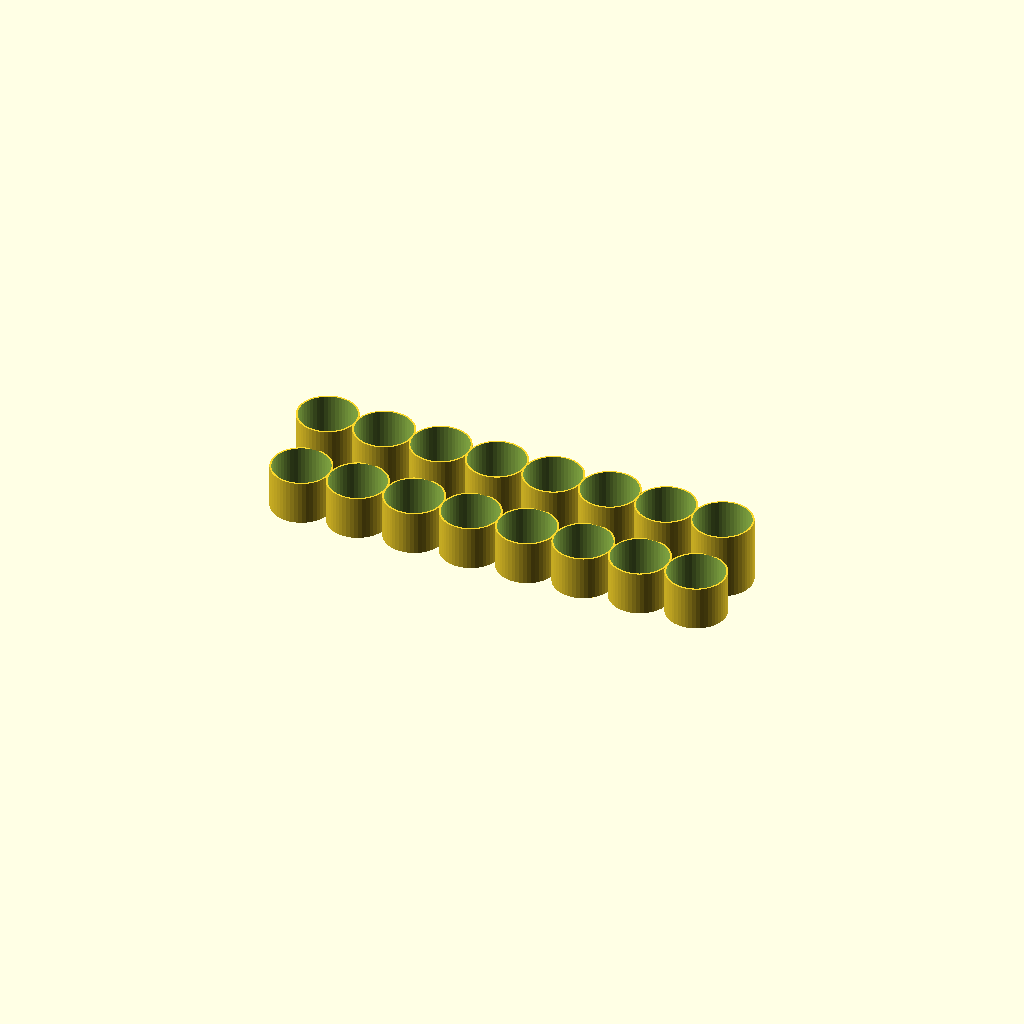
Cell 1: rendered with the file's own defaults.
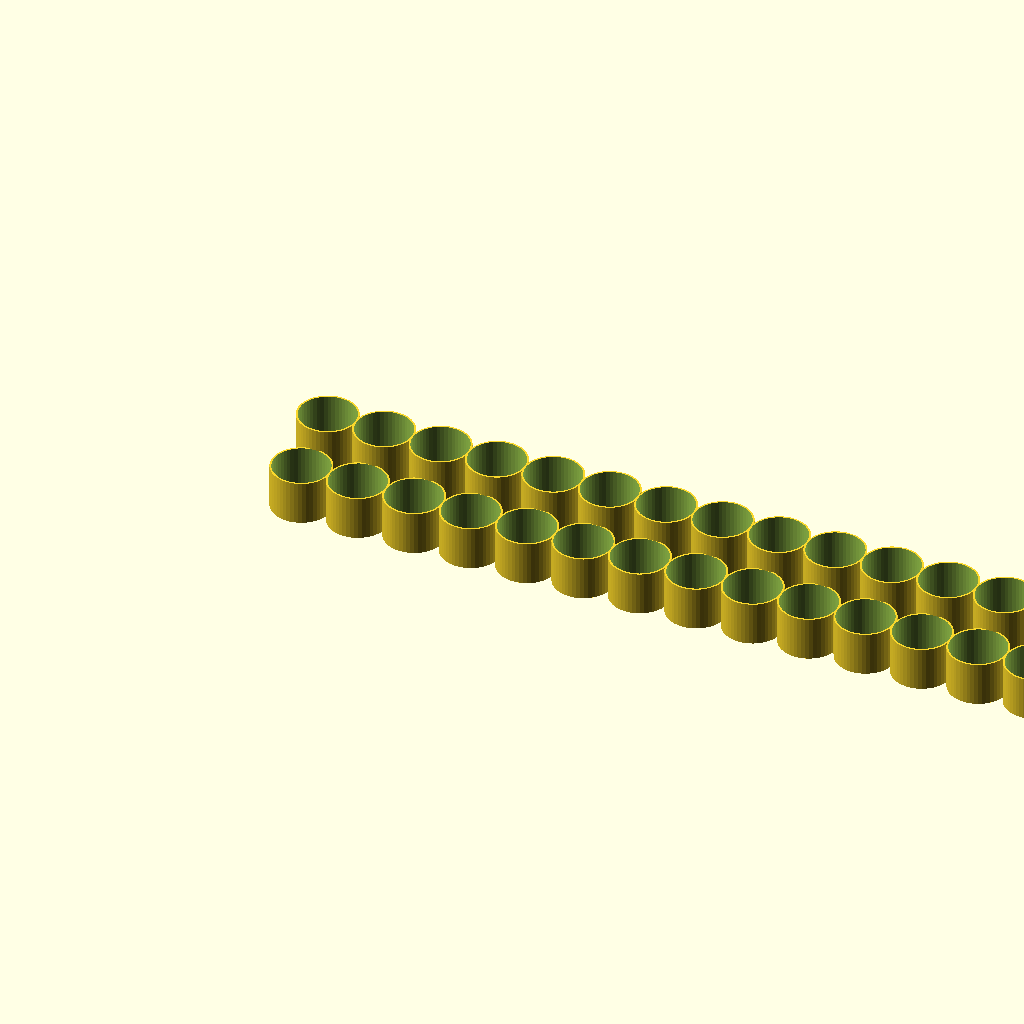
Cell 2 — cols set to 16, the other parameters unchanged.
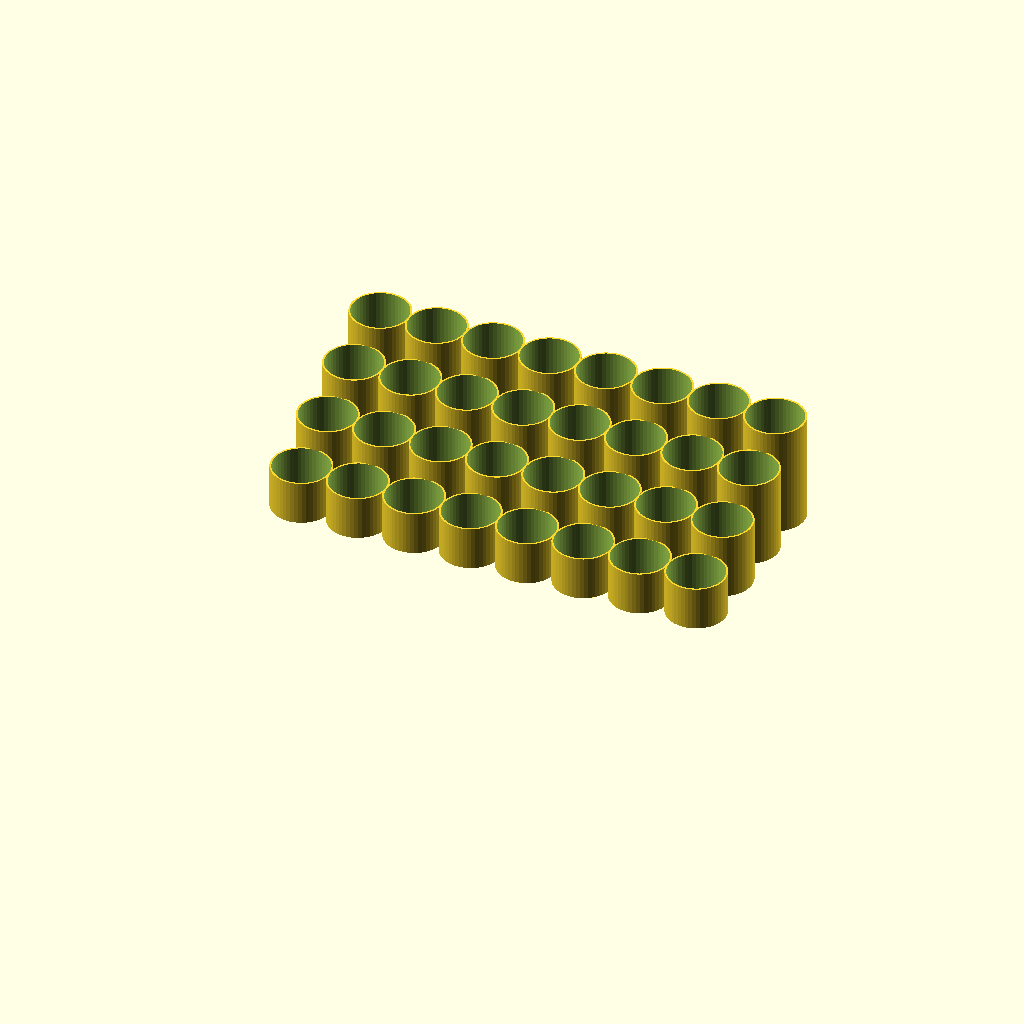
Cell 3: rows = 4 (everything else at default).
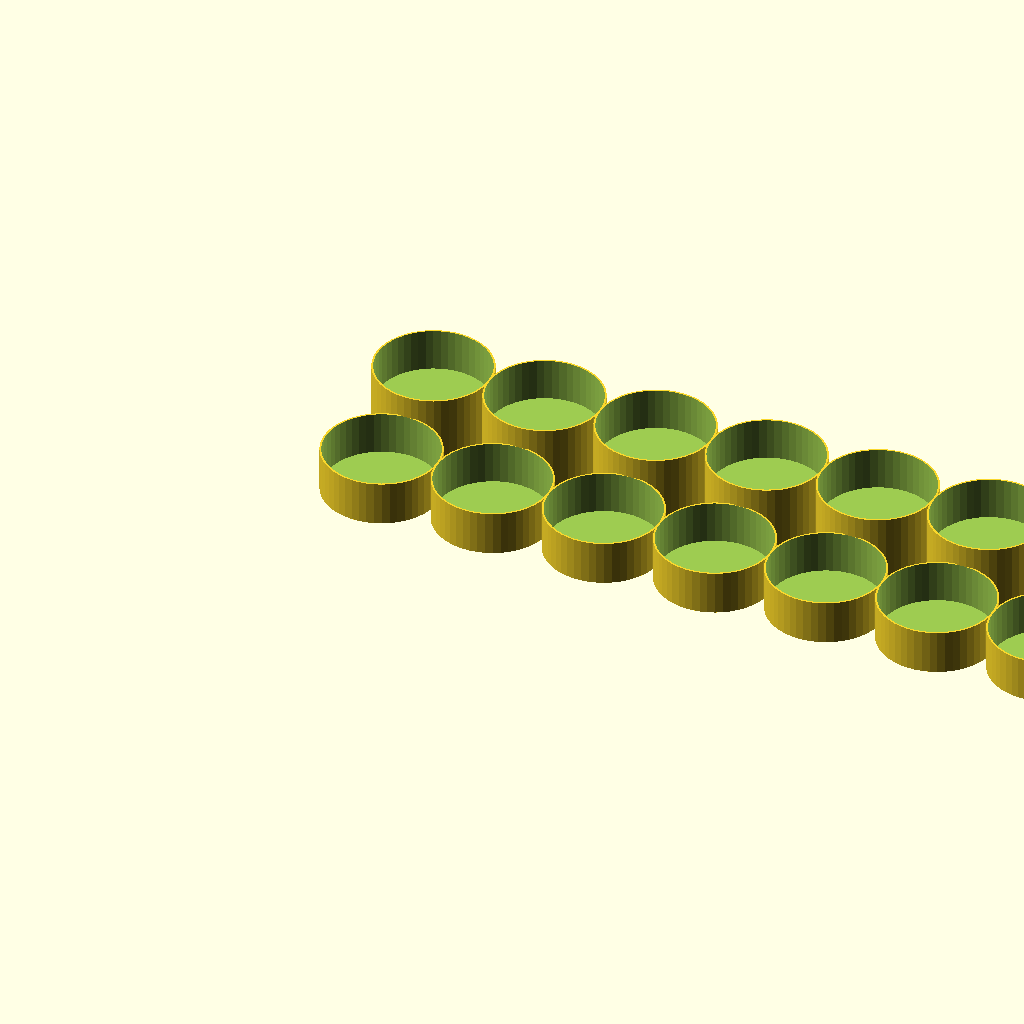
Cell 4: diam = 51 (everything else at default).
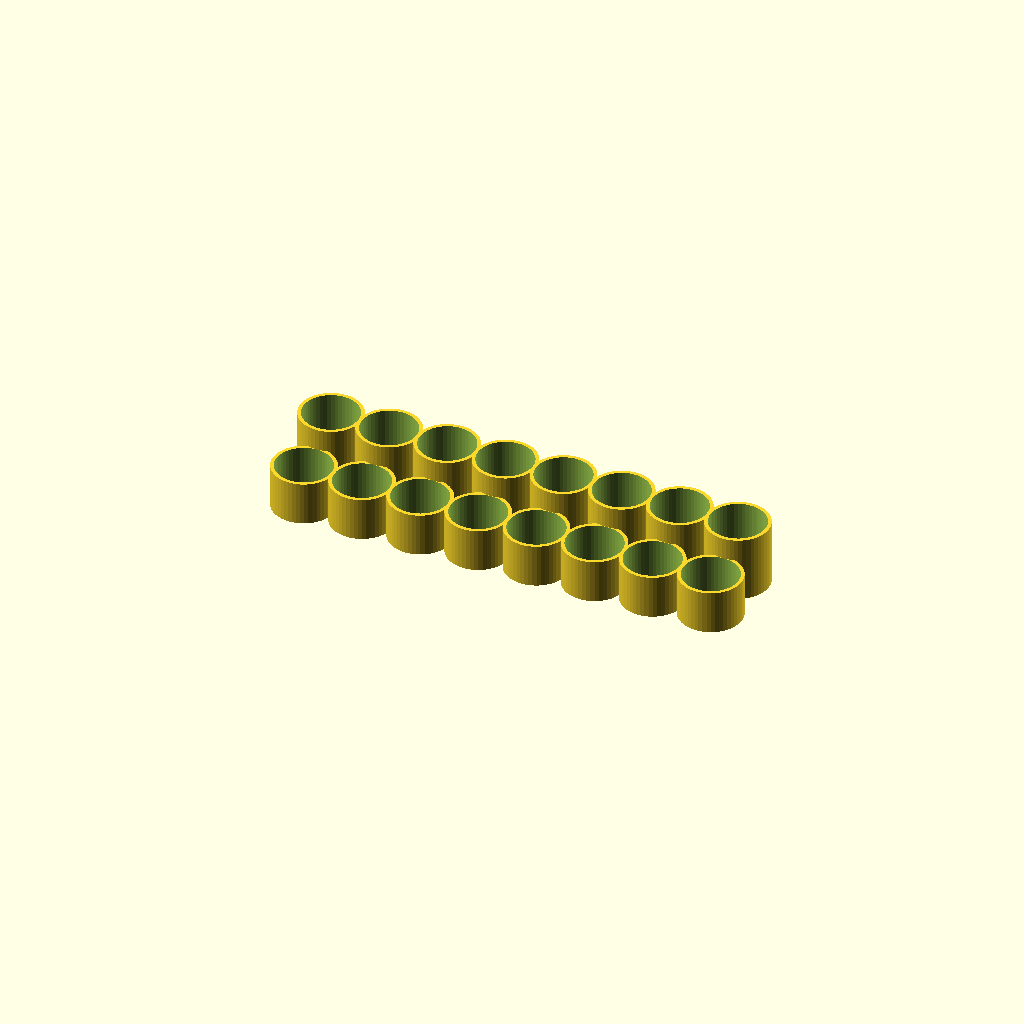
Cell 5: t = 1.6 (everything else at default).
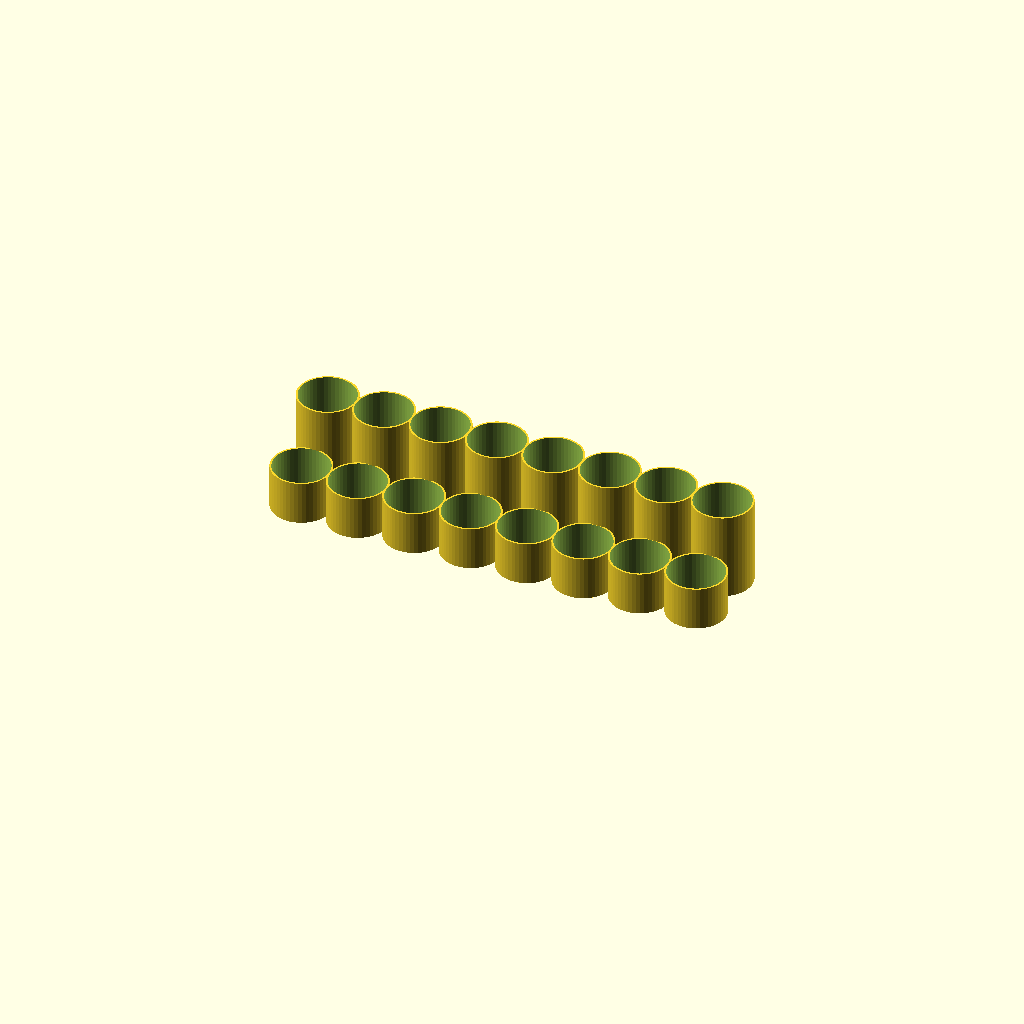
Cell 6: the same model with step = 20.
All cells are drawn from one camera (rotation 55°, 0°, 25°, orthographic, colour scheme Cornfield), so only the parameter changes between them.
OpenSCAD source file inputs/thingiverse/thing-2698953/files/paint_bottle_holder.scad:
cols=8; // number of columns
rows=2; // number of rows
diam=25.5; // bottle diameter : Vallejo 25.5, Citadel 33, Citadel old 34.5
t=0.8; // wall thickness
step=10; // step height

for (i=[1:rows]) {
    for (j=[1:cols]) {
        translate([j*(diam+t),i*(diam+t),0]) 
        difference() {
              cylinder(h=i*step+(20-step),r1=diam/2+t,r2=diam/2+t,$fn=50);
              translate([0,0,(i-1)*step+t]) cylinder(h=20,r1=diam/2,r2=diam/2,$fn=50);
          }
    }
}
Parameter table extracted from the source (name, type, default, range or options):
cols: number, default 8
rows: number, default 2
diam: number, default 25.5
t: number, default 0.8
step: number, default 10
